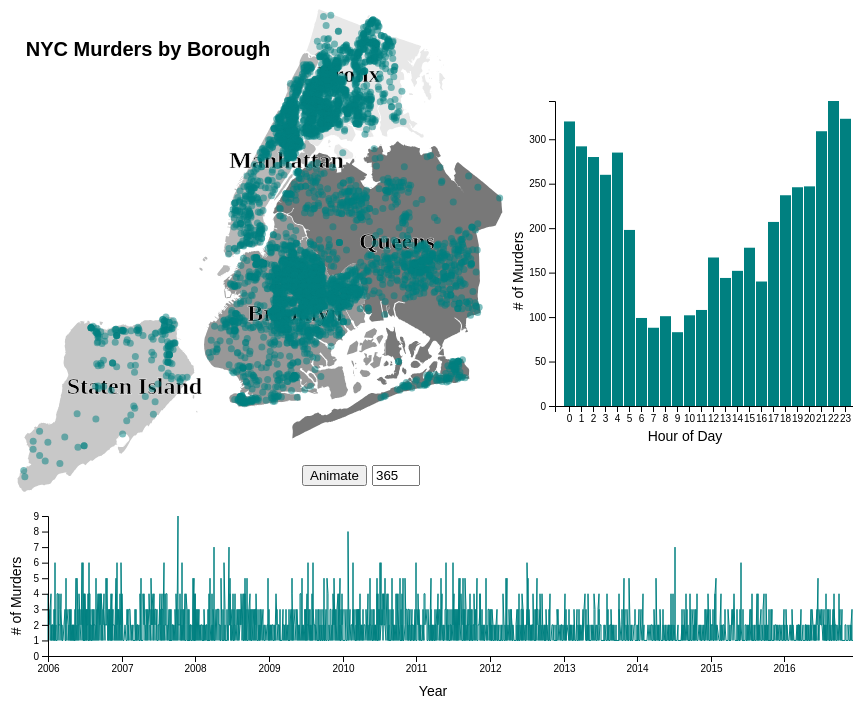
D3 v4 page, settled after 480 driven frames (8 s of simulated time); the page loaded 2 data file(s).



			function placeEl(str_id,x_pos, y_pos) {
				if (typeof(str_id) == "string"){
					var d = document.getElementById(str_id);
				}
				else {d = str_id}
				d.style.position = "absolute";
				d.style.left = x_pos+'px';
				d.style.top = y_pos+'px';
			}

			input_text = document.createElement("INPUT");
			input_text.setAttribute("type", "text");
	    input_text.setAttribute("value", "365");
			input_text.style.width = "40px"
	    document.body.appendChild(input_text);

			/*var x = document.createElement("INPUT");
			x.setAttribute("type","text")
			 .setAttribute("value",200)*/
			//Width and height
			var h_line = 200
			var h = 350;
			var padding = 20;
			var w_bar = 350;
			var w_map = 500;
			var h_map = 500;
			var w = (w_bar+w_map)/2;

			placeEl("play",window.parent.document.getElementById("map").offsetLeft + w_map-200,window.parent.document.getElementById("map").offsetTop + h_map-60)
			placeEl(input_text,window.parent.document.getElementById("map").offsetLeft + w_map-130,window.parent.document.getElementById("map").offsetTop + h_map-31)

			//Define map projection
			var projection = d3.geoMercator()
								 .center([-73.98, 40.71])
							   .translate([w_map/2, h_map/2])
							   .scale(w_map*100);

			var color = {"Staten Island":"rgb(200,200,200)","Queens":"rgb(120,120,120)","Brooklyn":"rgb(152,152,152)","Manhattan": "rgb(184,184,184)","Bronx":"rgb(232,232,232)"};
			//Define path generator
			var path = d3.geoPath()
							 .projection(projection);

			//Create SVG element

			var svg = d3.select("#map")
						.attr("id","svg_map")
						.append("svg")
						.attr("width", w_map)
						.attr("height", h_map);

			var svg_bar = d3.select("#bar")
						.attr("id","svg_bar")
						.append("svg")
						.attr("width", w_bar)
						.attr("height", h);

			var svg_line = d3.select("#line")
						.attr("id","svg_line")
						.append("svg")
						.attr("width",2*w)
						.attr("height",h_line)

			var xScale = d3.scaleTime();

			var yScale = d3.scaleLinear()
			        .range([h_line,3*padding]);

			var xAxis = d3.axisBottom()
			          .scale(xScale)
			          .ticks(11);

			var yAxis = d3.axisLeft()
			          .scale(yScale)
			          .ticks(8);

			var xScale_bar = d3.scaleBand()
			        .domain([0,1,2,3,4,5,6,7,8,9,10,11,12,13,14,15,16,17,18,19,20,21,22,23])
			        .rangeRound([padding+5, w_bar-padding])
			        .paddingInner(0.05);

			var yScale_bar = d3.scaleLinear()
			        .range([h,2*padding+5]);

			var xAxis_bar = d3.axisBottom()
			          .scale(xScale_bar)
			          .ticks(11);

			var yAxis_bar = d3.axisLeft()
			          .scale(yScale_bar)
			          .ticks(8);

			//Load in GeoJSON data
			d3.json("boroughs.geojson", function(json) {

				//Bind data and create one path per GeoJSON feature
				svg.selectAll("path")
				   .data(json.features)
				   .enter()
				   .append("path")
				   .attr("d", path)
					 .style("fill",function(d){
						 	return color[d.properties.BoroName]
					 });

				svg.selectAll("text")
					 .data(json.features)
					 .enter()
					 .append("text")
					 .attr("x", function(d) {
							return path.centroid(d)[0]-2*padding;
						})
					 .attr("y", function(d) {
							return path.centroid(d)[1];
						})
					 .text(function(d) {
							return d.properties.BoroName;
					  })
					 .attr("font-size",24)
					 .attr("fill","black")
					 .attr("stroke","white")
					 .attr("stroke-width",0.5)
					 .attr("font-weight","bold");

					 //Load in cities data
				 d3.csv("murder_loc.csv", function(data) {
					 svg.selectAll("circle")
							.data(data)
							.enter()
							.append("circle")
							.attr("cx", function(d) {
								return projection([d.Longitude, d.Latitude])[0];
							})
							.attr("cy", function(d) {
								return projection([d.Longitude, d.Latitude])[1];
							})
							.attr("r", 3.5)
							.attr("class","brushed")
							.attr("text",function(d){return d.RPT_DT});

					circles = svg.selectAll("circle");

					nested_murders = d3.nest()
								.key(function(d){return d.RPT_DT})
								.rollup(function(d){return d.length})
								.entries(data).sort(function(a,b){
										a = new Date(a.key);
    								b = new Date(b.key);
    								return a<b ? -1 : a>b ? 1 : 0;
								})

					var dataset = [0,0,0,0,0,0,0,0,0,0,0,0,0,0,0,0,0,0,0,0,0,0,0,0];
							for(var i = 0; i < data.length; i++){
								dataset[parseInt(data[i].CMPLNT_FR_TM)] += 1;
							}

					xScale.domain([new Date(2006,0,1),new Date(2016,11,31)])
								.rangeRound([padding, 2*w-padding])

				  yScale.domain([0,d3.max(nested_murders,function(d){return d.value})]);

					yScale_bar.domain([0,d3.max(dataset)]);

					svg_bar.selectAll("rect")
						 .data(dataset)
						 .enter()
						 .append("rect")
						 .attr("x", function(d,i) {
								 return xScale_bar(i)+padding;
						 })
						 .attr("y", function(d) {
								 return yScale_bar(d) - 2*padding;
						 })
						 .attr("width", xScale_bar.bandwidth())
						 .attr("height", function(d) {
								 return h - yScale_bar(d);
						 })
						 .attr("fill", "teal")
						 .attr("text",function(d){return d.CMPLNT_FR_TM});

					 svg_bar.append("g")
						 .attr("class", "y axis")
						 .attr("transform", "translate(" + (25 + padding) + ","+(-2*padding) +")")
						 .call(yAxis_bar)

					 svg_bar.append("g")
					   .attr("class","x axis")
						 .attr("transform", "translate("+padding+"," + (h - 2*padding) + ")")
						 .call(xAxis_bar)

					 //Define line generator
					 timeline = d3.line()
								 .x(function(d) { return xScale(new Date(d.key)) + padding; })
								 .y(function(d) { return yScale(d.value)-2*padding; });


					 //Create line
					 svg_line.append("path")
						 .datum(nested_murders)
						 .attr("class", "line")
						 .attr("d", timeline);

					 //Create axes
					 svg_line.append("g")
					   .attr("class","x axis")
					 	 .attr("transform", "translate("+ padding + "," + (h_line - 2*padding) + ")")
						 .call(xAxis);

					 svg_line.append("g")
					   .attr("class", "y axis")
					 	 .attr("transform", "translate(" + (20+padding) + ","+(-2*padding) +")")
						 .call(yAxis);

					 function brushTimeline() {

	                 if (d3.event.selection != null) {

	                     // revert circles to initial style
	                     circles.attr("class", "non_brushed");

	                     var brush_coords = d3.brushSelection(this);

	                     // style brushed circles

	                     circles.filter(function (){

	                                var date = new Date(d3.select(this).attr("text"))
	                                return isBrushed(brush_coords, date);
	                            })
	                            .attr("class", "brushed");

											 var d_brushed =  d3.selectAll(".brushed").data();
											 var dataset = [0,0,0,0,0,0,0,0,0,0,0,0,0,0,0,0,0,0,0,0,0,0,0,0];
			  								for(var i = 0; i < d_brushed.length; i++){
			  									dataset[parseInt(d_brushed[i].CMPLNT_FR_TM)] += 1;
			  								}
			  								yScale_bar.domain([0,d3.max(dataset)]);

			  								svg_bar.selectAll("rect")
			  						       .data(dataset)
			  									 .transition()
			  									 .duration(200)
			  						       .attr("y", function(d) {
			  						           return yScale_bar(d) - 2*padding;
			  						       })
			  						       .attr("height", function(d) {
			  						           return h - yScale_bar(d);
			  						       });

			  								svg_bar.select(".y.axis")
			  											 .transition()
			  											 .duration(200)
			  											 .call(yAxis_bar);

	                 }
	             }

					 function animate() {

						 		 var days = parseInt(input_text.value)
                 // revert circles to initial style
                 circles.attr("class", "non_brushed");

                 // style brushed circles
								 ini0 = new Date(2006,0,1);
								 tmp = new Date(2006,0,1);
								 ini1 = new Date(tmp.getTime()+days*24*3600000)
								 brush_coords = [xScale(ini0)+padding,xScale(ini1)+padding];

								 end1 = new Date(2016,11,31);
								 tmp = new Date(2016,11,31);
								 end0 = new Date(tmp.getTime()-days*24*3600000)
								 brush_coords_end = [xScale(end0)+padding,xScale(end1)+padding]

								 svg_line.select("#brush")
								 				.call(brush.move,brush_coords)

								 svg_line.select("#brush")
								 				.transition()
												.duration(10000)
												.ease(d3.easeLinear)
												.call(brush.move,brush_coords_end)
	             }

					 function endBrush() {

                 // disregard brushes w/o selections
                 // ref: http://bl.ocks.org/mbostock/6232537
                 if (!d3.event.selection) return;

                 // programmed clearing of brush after mouse-up
                 // ref: https://github.com/d3/d3-brush/issues/10
                 d3.select(this).call(brush.move, null);
             }


						d3.select("button").on("click",animate)


						 var brush = d3.brushX()
						 						.extent([[2*padding, padding],
																[2*w,h_line-2*padding]])
	                      .on("brush", brushTimeline);

            svg_line.append("g")
						   .attr("id","brush")
               .call(brush);


						function restore(){
	 							console.log("Clicked")
	 							circles.attr("class","brushed")
	 							var dataset = [0,0,0,0,0,0,0,0,0,0,0,0,0,0,0,0,0,0,0,0,0,0,0,0];
	 							 for(var i = 0; i < data.length; i++){
	 								 dataset[parseInt(data[i].CMPLNT_FR_TM)] += 1;
	 							 }
	 							 yScale_bar.domain([0,d3.max(dataset)]);

	 							 svg_bar.selectAll("rect")
	 									.data(dataset)
	 									.transition()
	 									.duration(200)
	 									.attr("y", function(d) {
	 											return yScale_bar(d) - 2*padding;
	 									})
	 									.attr("height", function(d) {
	 											return h - yScale_bar(d);
	 									});

	 							 svg_bar.select(".y.axis")
	 											.transition()
	 											.duration(200)
	 											.call(yAxis_bar);

	 						};
					  svg_line.on("dblclick",restore);

						svg_line.append("text")
						.attr("text-anchor", "middle")  // this makes it easy to centre the text as the transform is applied to the anchor
						.attr("transform", "translate("+ (padding/1.5) +","+(h_line/2)+")rotate(-90)")  // text is drawn off the screen top left, move down and out and rotate
						.attr("font-size",14)
						.text("# of Murders")
						.style("font-family","sans-serif");

						svg_line.append("text")
						.attr("text-anchor", "middle")  // this makes it easy to centre the text as the transform is applied to the anchor
						.attr("transform", "translate("+ (w) +","+(h_line)+")")  // text is drawn off the screen top left, move down and out and rotate
						.attr("font-size",14)
						.text("Year")
						.style("font-family","sans-serif");

						svg_bar.append("text")
						.attr("text-anchor", "middle")  // this makes it easy to centre the text as the transform is applied to the anchor
						.attr("transform", "translate("+ (w_bar/2) +","+(h-5)+")")  // text is drawn off the screen top left, move down and out and rotate
						.attr("font-size",14)
						.text("Hour of Day")
						.style("font-family","sans-serif");

						svg_bar.append("text")
						.attr("text-anchor", "middle")  // this makes it easy to centre the text as the transform is applied to the anchor
						.attr("transform", "translate("+ (padding/1.5) +","+(h/2)+")rotate(-90)")  // text is drawn off the screen top left, move down and out and rotate
						.attr("font-size",14)
						.text("# of Murders")
						.style("font-family","sans-serif");

						svg.append("text")
						.attr("text-anchor", "middle")  // this makes it easy to centre the text as the transform is applied to the anchor
						.attr("transform", "translate("+ (7*padding) +","+(3*padding)+")")  // text is drawn off the screen top left, move down and out and rotate
						.attr("font-size",20)
						.text("NYC Murders by Borough")
						.style("font-family","sans-serif")
						.style("font-weight","bold");

				 });

			});

			function isBrushed(brush_coords, date) {

            var date0 = new Date(xScale.invert(brush_coords[0])),
                date1 = new Date(xScale.invert(brush_coords[1]))

            return date <= date1 && date >= date0;
        }

		

### data: murder_loc.csv
INDEX, BORO_NM, RPT_DT, CMPLNT_FR_TM, Latitude, Longitude
1, QUEENS, 12/31/2015, 23, 40.7, -73.78
1093, BROOKLYN, 12/31/2015, 15, 40.65, -73.96
1768, BRONX, 12/30/2015, 2, 40.88, -73.87
2363, BRONX, 12/30/2015, 23, 40.85, -73.92
3583, MANHATTAN, 12/29/2015, 23, 40.81, -73.94
3820, BROOKLYN, 12/28/2015, 17, 40.6, -73.94
3821, BROOKLYN, 12/28/2015, 17, 40.6, -73.94
4855, BROOKLYN, 12/28/2015, 3, 40.61, -73.96
6321, QUEENS, 12/26/2015, 16, 40.7, -73.79
7331, BROOKLYN, 12/19/2015, 16, 40.68, -73.93
7476, BROOKLYN, 12/19/2015, 6, 40.68, -73.93
7954, BRONX, 12/24/2015, 22, 40.86, -73.9
13336, BRONX, 12/20/2015, 9, 40.86, -73.9
16612, BROOKLYN, 12/17/2015, 21, 40.69, -73.94
21232, STATEN ISLAND, 12/14/2015, 4, 40.65, -74.08
22726, BROOKLYN, 12/13/2015, 0, 40.69, -73.95
24557, BROOKLYN, 12/11/2015, 21, 40.64, -73.95
24654, BROOKLYN, 12/11/2015, 20, 40.58, -73.99
26675, BRONX, 12/10/2015, 7, 40.85, -73.86
27340, BROOKLYN, 12/10/2015, 1, 40.7, -73.98
27978, STATEN ISLAND, 12/09/2015, 8, 40.54, -74.22
30058, BROOKLYN, 12/07/2015, 21, 40.64, -74.01
31874, BRONX, 12/06/2015, 6, 40.84, -73.92
32774, BROOKLYN, 12/05/2015, 16, 40.65, -73.91
35377, BROOKLYN, 12/03/2015, 17, 40.66, -73.92
35665, BRONX, 12/03/2015, 11, 40.87, -73.87
38488, BRONX, 12/01/2015, 3, 40.84, -73.86
42318, STATEN ISLAND, 11/28/2015, 0, 40.64, -74.09
42684, BROOKLYN, 11/27/2015, 22, 40.67, -73.91
42685, BROOKLYN, 11/27/2015, 22, 40.67, -73.91
43909, BROOKLYN, 11/26/2015, 23, 40.67, -73.9
44362, BROOKLYN, 11/09/2015, 11, 40.66, -73.9
45146, BRONX, 11/25/2015, 13, 40.83, -73.91
46536, BROOKLYN, 11/24/2015, 11, 40.65, -73.96
46614, BRONX, 11/24/2015, 9, 40.84, -73.89
50428, QUEENS, 11/21/2015, 3, 40.74, -73.92
51232, BROOKLYN, 11/20/2015, 17, 40.65, -73.95
51426, BRONX, 11/20/2015, 14, 40.9, -73.84
53729, BRONX, 11/18/2015, 23, 40.86, -73.9
54454, BROOKLYN, 11/18/2015, 3, 40.68, -73.98
57100, BROOKLYN, 10/31/2015, 6, 40.65, -73.9
57962, MANHATTAN, 11/15/2015, 21, 40.87, -73.92
58526, QUEENS, 11/15/2015, 4, 40.71, -73.9
63059, BROOKLYN, 11/11/2015, 21, 40.7, -73.96
64817, BROOKLYN, 11/10/2015, 12, 40.64, -73.96
64955, BROOKLYN, 11/10/2015, 9, 40.63, -73.96
66374, MANHATTAN, 11/09/2015, 6, 40.75, -73.99
67653, BROOKLYN, 11/08/2015, 4, 40.65, -73.93
73288, BROOKLYN, 11/04/2015, 1, 40.7, -73.91
77225, BROOKLYN, 11/01/2015, 5, 40.68, -73.95
78128, QUEENS, 10/31/2015, 20, 40.66, -73.74
78129, QUEENS, 10/31/2015, 20, 40.66, -73.74
80684, BRONX, 10/29/2015, 20, 40.85, -73.91
82048, MANHATTAN, 10/28/2015, 20, 40.8, -73.95
83151, BROOKLYN, 10/27/2015, 21, 40.65, -73.92
84630, BROOKLYN, 10/26/2015, 18, 40.68, -73.97
84885, BRONX, 10/26/2015, 12, 40.82, -73.92
85127, BROOKLYN, 10/26/2015, 5, 40.64, -74.02
86276, BRONX, 10/25/2015, 10, 40.86, -73.9
89934, BRONX, 10/22/2015, 15, 40.86, -73.86
... 4,849 more rows

### data: boroughs.geojson
{
 "type": "FeatureCollection",
 "crs": {
  "type": "name",
  "properties": {
   "name": "urn:ogc:def:crs:OGC:1.3:CRS84"
  }
 },
 "features": [
  {
   "type": "Feature",
   "id": 0,
   "properties": {
    "BoroCode": 5,
    "BoroName": "Staten Island",
    "Shape_Leng": 330385.0,
    "Shape_Area": 1623853250.0
   },
   "geometry": {
    "type": "MultiPolygon",
    "coordinates": "[... 4 items]"
   }
  },
  {
   "type": "Feature",
   "id": 1,
   "properties": {
    "BoroCode": 4,
    "BoroName": "Queens",
    "Shape_Leng": 861038.0,
    "Shape_Area": 3049947237.0
   },
   "geometry": {
    "type": "MultiPolygon",
    "coordinates": "[... 17 items]"
   }
  },
  {
   "type": "Feature",
   "id": 2,
   "properties": {
    "BoroCode": 3,
    "BoroName": "Brooklyn",
    "Shape_Leng": 726569.0,
    "Shape_Area": 1959432237.0
   },
   "geometry": {
    "type": "MultiPolygon",
    "coordinates": "[... 18 items]"
   }
  },
  {
   "type": "Feature",
   "id": 3,
   "properties": {
    "BoroCode": 1,
    "BoroName": "Manhattan",
    "Shape_Leng": 358533.0,
    "Shape_Area": 636442167.0
   },
   "geometry": {
    "type": "MultiPolygon",
    "coordinates": "[... 31 items]"
   }
  },
  {
   "type": "Feature",
   "id": 4,
   "properties": {
    "BoroCode": 2,
    "BoroName": "Bronx",
    "Shape_Leng": 464518.0,
    "Shape_Area": 1186804145.0
   },
   "geometry": {
    "type": "MultiPolygon",
    "coordinates": "[... 24 items]"
   }
  }
 ]
}